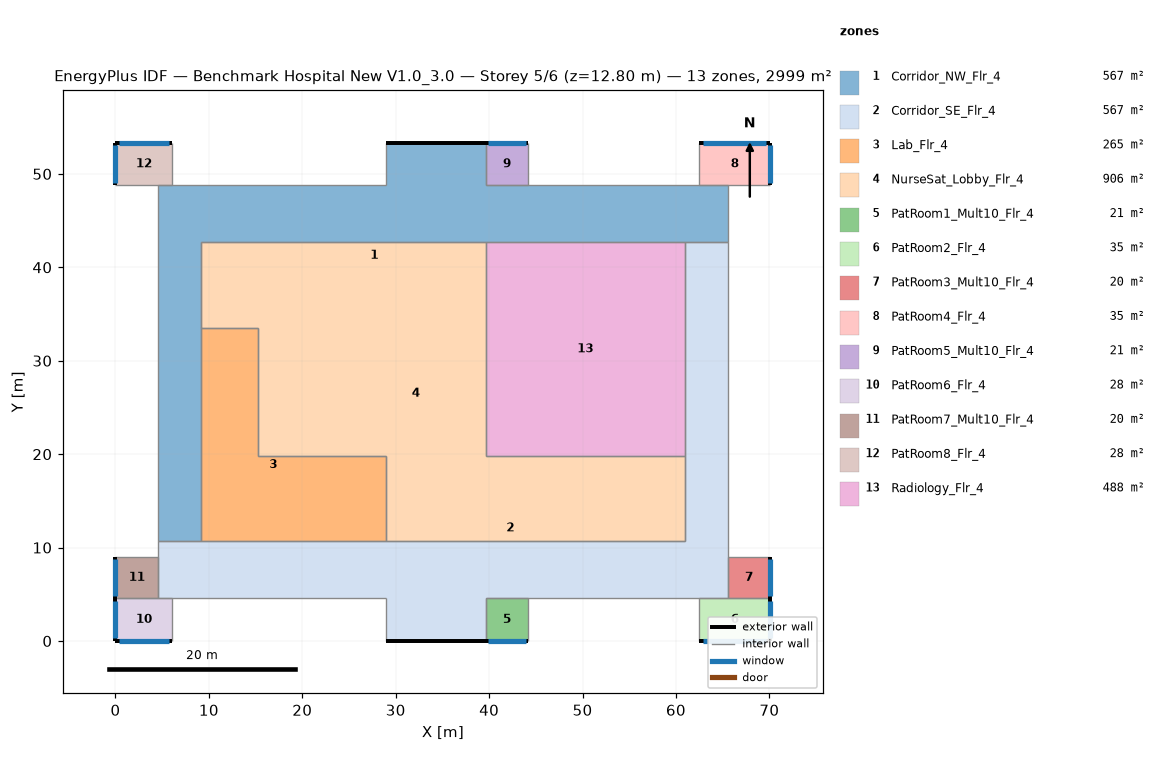
=== STOREY PLAN SPEC (per zone: floor XY polygon, exterior-wall plan segments, windows/doors) ===
zone 1: Corridor_NW_Flr_4  (566.7 m²)
  floor: (4.57, 10.67) (4.57, 48.77) (28.96, 48.77) (28.96, 53.34) (39.62, 53.34) (39.62, 48.77) (65.53, 48.77) (65.53, 42.67) (9.14, 42.67) (9.14, 10.67)
  exterior wall: (39.62, 53.34) – (28.96, 53.34)  [10.7 m]
  interior walls: 12
zone 2: Corridor_SE_Flr_4  (566.7 m²)
  floor: (4.57, 4.57) (4.57, 10.67) (60.96, 10.67) (60.96, 42.67) (65.53, 42.67) (65.53, 4.57) (39.62, 4.57) (39.62, 0.00) (28.96, 0.00) (28.96, 4.57)
  exterior wall: (28.96, 0.00) – (39.62, 0.00)  [10.7 m]
  interior walls: 12
zone 3: Lab_Flr_4  (264.8 m²)
  floor: (9.14, 33.53) (15.24, 33.53) (15.24, 19.81) (28.96, 19.81) (28.96, 10.67) (9.14, 10.67)
  interior walls: 6
zone 4: NurseSat_Lobby_Flr_4  (905.8 m²)
  floor: (9.14, 42.67) (39.62, 42.67) (39.62, 19.81) (60.96, 19.81) (60.96, 10.67) (28.96, 10.67) (28.96, 19.81) (15.24, 19.81) (15.24, 33.53) (9.14, 33.53)
  interior walls: 10
zone 5: PatRoom1_Mult10_Flr_4  (20.9 m²)
  floor: (44.20, 4.57) (44.20, 0.00) (39.62, 0.00) (39.62, 4.57)
  exterior wall: (39.62, 0.00) – (44.20, 0.00)  [4.6 m]
    window: (39.90, 0.00) – (43.92, 0.00)  [4.9 m²]
  interior walls: 3
zone 6: PatRoom2_Flr_4  (34.8 m²)
  floor: (70.10, 4.57) (70.10, 0.00) (62.48, 0.00) (62.48, 4.57)
  exterior wall: (70.10, 0.00) – (70.10, 4.57)  [4.6 m]
    window: (70.10, 0.27) – (70.10, 4.30)  [4.9 m²]
  exterior wall: (62.48, 0.00) – (70.10, 0.00)  [7.6 m]
    window: (62.94, 0.00) – (69.65, 0.00)  [8.2 m²]
  interior walls: 2
zone 7: PatRoom3_Mult10_Flr_4  (20.2 m²)
  floor: (70.10, 8.99) (70.10, 4.57) (65.53, 4.57) (65.53, 8.99)
  exterior wall: (70.10, 4.57) – (70.10, 8.99)  [4.4 m]
    window: (70.10, 4.84) – (70.10, 8.73)  [4.7 m²]
  interior walls: 3
zone 8: PatRoom4_Flr_4  (34.8 m²)
  floor: (70.10, 53.34) (70.10, 48.77) (62.48, 48.77) (62.48, 53.34)
  exterior wall: (70.10, 53.34) – (62.48, 53.34)  [7.6 m]
    window: (69.65, 53.34) – (62.94, 53.34)  [8.2 m²]
  exterior wall: (70.10, 48.77) – (70.10, 53.34)  [4.6 m]
    window: (70.10, 49.04) – (70.10, 53.07)  [4.9 m²]
  interior walls: 2
zone 9: PatRoom5_Mult10_Flr_4  (20.9 m²)
  floor: (44.20, 53.34) (44.20, 48.77) (39.62, 48.77) (39.62, 53.34)
  exterior wall: (44.20, 53.34) – (39.62, 53.34)  [4.6 m]
    window: (43.92, 53.34) – (39.90, 53.34)  [4.9 m²]
  interior walls: 3
zone 10: PatRoom6_Flr_4  (27.9 m²)
  floor: (6.10, 4.57) (6.10, 0.00) (0.00, 0.00) (0.00, 4.57)
  exterior wall: (0.00, 0.00) – (6.10, 0.00)  [6.1 m]
    window: (0.37, 0.00) – (5.73, 0.00)  [6.5 m²]
  exterior wall: (0.00, 4.57) – (0.00, 0.00)  [4.6 m]
    window: (0.00, 4.30) – (0.00, 0.27)  [4.9 m²]
  interior walls: 2
zone 11: PatRoom7_Mult10_Flr_4  (20.2 m²)
  floor: (4.57, 8.99) (4.57, 4.57) (0.00, 4.57) (0.00, 8.99)
  exterior wall: (0.00, 8.99) – (0.00, 4.57)  [4.4 m]
    window: (0.00, 8.73) – (0.00, 4.84)  [4.7 m²]
  interior walls: 3
zone 12: PatRoom8_Flr_4  (27.9 m²)
  floor: (6.10, 53.34) (6.10, 48.77) (0.00, 48.77) (0.00, 53.34)
  exterior wall: (6.10, 53.34) – (0.00, 53.34)  [6.1 m]
    window: (5.73, 53.34) – (0.37, 53.34)  [6.5 m²]
  exterior wall: (0.00, 53.34) – (0.00, 48.77)  [4.6 m]
    window: (0.00, 53.07) – (0.00, 49.04)  [4.9 m²]
  interior walls: 2
zone 13: Radiology_Flr_4  (487.7 m²)
  floor: (60.96, 42.67) (60.96, 19.81) (39.62, 19.81) (39.62, 42.67)
  interior walls: 4

=== DERIVED (storey summary) ===
Building: Benchmark Hospital New V1.0_3.0
Storey: 5 of 6  (floor level z = 12.80 m)
Storey gross floor area: 2999.4 m²
Zones on this storey: 13
  - Corridor_NW_Flr_4: floor 566.7 m²; exterior wall 10.7 m (45.5 m²); WWR 0.0%
  - Corridor_SE_Flr_4: floor 566.7 m²; exterior wall 10.7 m (45.5 m²); WWR 0.0%
  - Lab_Flr_4: floor 264.8 m²
  - NurseSat_Lobby_Flr_4: floor 905.8 m²
  - PatRoom1_Mult10_Flr_4: floor 20.9 m²; exterior wall 4.6 m (19.5 m²); 1 window(s) 4.9 m²; WWR 25.1%
  - PatRoom2_Flr_4: floor 34.8 m²; exterior wall 12.2 m (52.0 m²); 2 window(s) 13.1 m²; WWR 25.1%
  - PatRoom3_Mult10_Flr_4: floor 20.2 m²; exterior wall 4.4 m (18.9 m²); 1 window(s) 4.7 m²; WWR 25.1%
  - PatRoom4_Flr_4: floor 34.8 m²; exterior wall 12.2 m (52.0 m²); 2 window(s) 13.1 m²; WWR 25.1%
  - PatRoom5_Mult10_Flr_4: floor 20.9 m²; exterior wall 4.6 m (19.5 m²); 1 window(s) 4.9 m²; WWR 25.1%
  - PatRoom6_Flr_4: floor 27.9 m²; exterior wall 10.7 m (45.5 m²); 2 window(s) 11.4 m²; WWR 25.1%
  - PatRoom7_Mult10_Flr_4: floor 20.2 m²; exterior wall 4.4 m (18.9 m²); 1 window(s) 4.7 m²; WWR 25.1%
  - PatRoom8_Flr_4: floor 27.9 m²; exterior wall 10.7 m (45.5 m²); 2 window(s) 11.4 m²; WWR 25.1%
  - Radiology_Flr_4: floor 487.7 m²
Zone adjacency (shared interzone walls):
  - Corridor_NW_Flr_4 ↔ Corridor_SE_Flr_4
  - Corridor_NW_Flr_4 ↔ Lab_Flr_4
  - Corridor_NW_Flr_4 ↔ NurseSat_Lobby_Flr_4
  - Corridor_NW_Flr_4 ↔ Radiology_Flr_4
  - Corridor_SE_Flr_4 ↔ Lab_Flr_4
  - Corridor_SE_Flr_4 ↔ NurseSat_Lobby_Flr_4
  - Corridor_SE_Flr_4 ↔ Radiology_Flr_4
  - Lab_Flr_4 ↔ NurseSat_Lobby_Flr_4
  - NurseSat_Lobby_Flr_4 ↔ Radiology_Flr_4